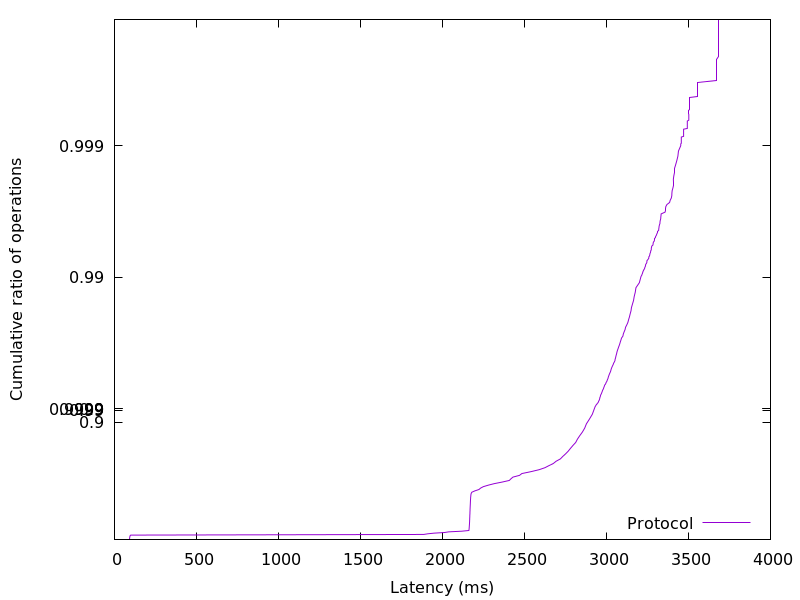

The table this chart was drawn from, first rows:
90.941696, 0.01
91.48, 0.02
91.96, 0.03
92.54, 0.04
93.03, 0.05
93.61, 0.06
94.45, 0.07
95.57, 0.08
99.12, 0.09
1886, 0.1
1911, 0.11
1949, 0.12
2013, 0.13
2038, 0.14
2118, 0.15
2161, 0.16
2162, 0.17
2162, 0.18
2163, 0.19
2163, 0.2
2163, 0.21
2164, 0.22
2164, 0.23
2164, 0.24
2165, 0.25
2165, 0.26
2165, 0.27
2165, 0.28
2166, 0.29
2166, 0.3
2166, 0.31
2166, 0.32
2166, 0.33
2167, 0.34
2167, 0.35
2167, 0.36
2167, 0.37
2168, 0.38
2168, 0.39
2168, 0.4
2168, 0.41
2168, 0.42
2169, 0.43
2169, 0.44
2169, 0.45
2169, 0.46
2170, 0.47
2170, 0.48
2170, 0.49
2171, 0.5
2171, 0.51
2172, 0.52
2172, 0.53
2173, 0.54
2174, 0.55
2175, 0.56
2179, 0.57
2197, 0.58
2223, 0.59
2233, 0.6
2249, 0.61
... 298 more rows
